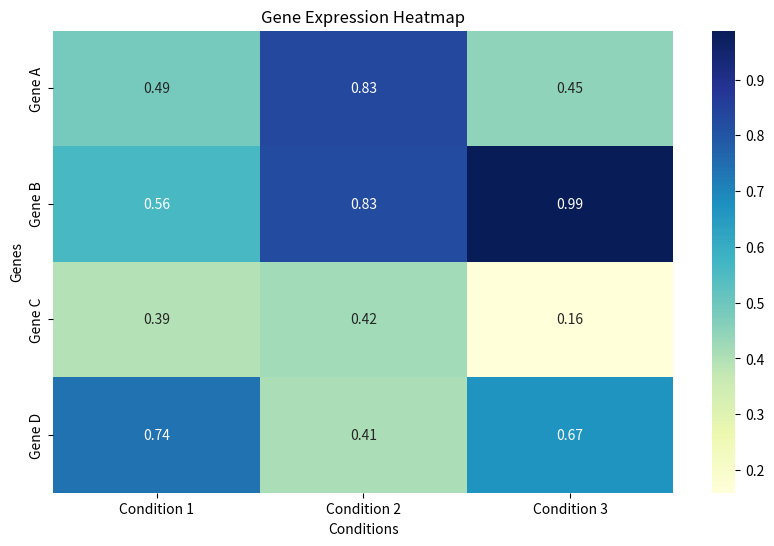
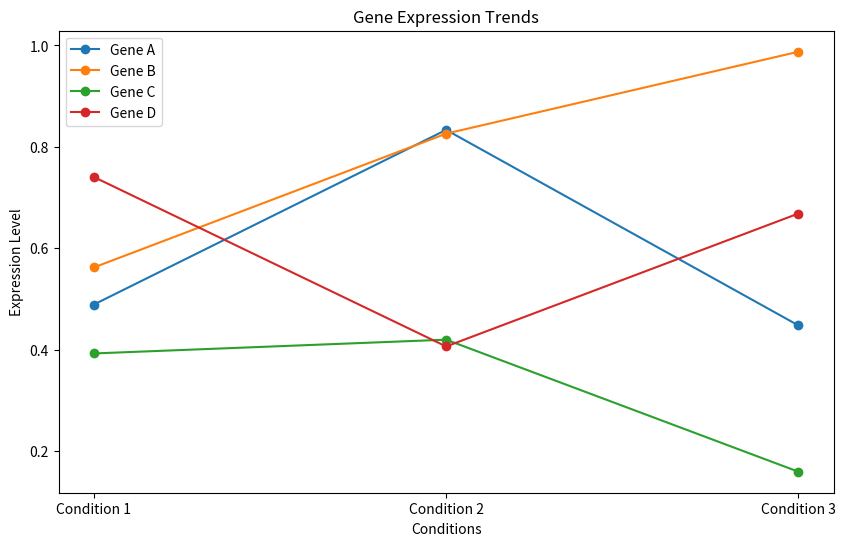
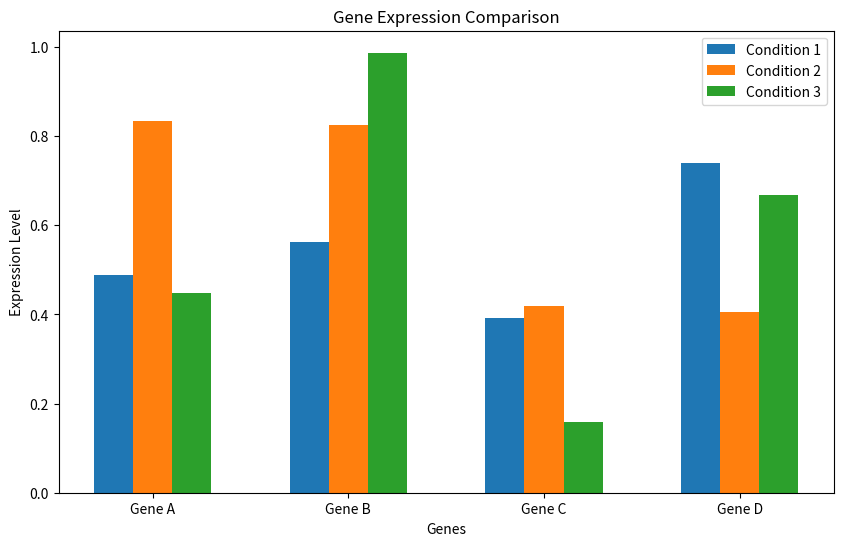

Write Python code to recreate these figures, in order.
import numpy as np
import matplotlib.pyplot as plt
import seaborn as sns

# Sample gene expression data (replace this with your actual data)
genes = ['Gene A', 'Gene B', 'Gene C', 'Gene D']
conditions = ['Condition 1', 'Condition 2', 'Condition 3']
expression_data = np.random.rand(len(genes), len(conditions))  # Replace with your data

# Create a heatmap to show gene expression levels across conditions
plt.figure(figsize=(10, 6))
sns.heatmap(expression_data, annot=True, fmt=".2f", cmap="YlGnBu",
            xticklabels=conditions, yticklabels=genes)
plt.title("Gene Expression Heatmap")
plt.xlabel("Conditions")
plt.ylabel("Genes")
plt.show()

# Create line plots to visualize expression trends for each gene
plt.figure(figsize=(10, 6))
for i, gene in enumerate(genes):
    plt.plot(conditions, expression_data[i], marker='o', label=gene)
plt.title("Gene Expression Trends")
plt.xlabel("Conditions")
plt.ylabel("Expression Level")
plt.legend()
plt.show()

# Create a bar plot to compare gene expression levels across conditions
plt.figure(figsize=(10, 6))
x = np.arange(len(genes))
width = 0.2
for i, condition in enumerate(conditions):
    plt.bar(x + i * width, expression_data[:, i], width, label=condition)
plt.xticks(x + width * (len(conditions) - 1) / 2, genes)
plt.title("Gene Expression Comparison")
plt.xlabel("Genes")
plt.ylabel("Expression Level")
plt.legend()
plt.show()
